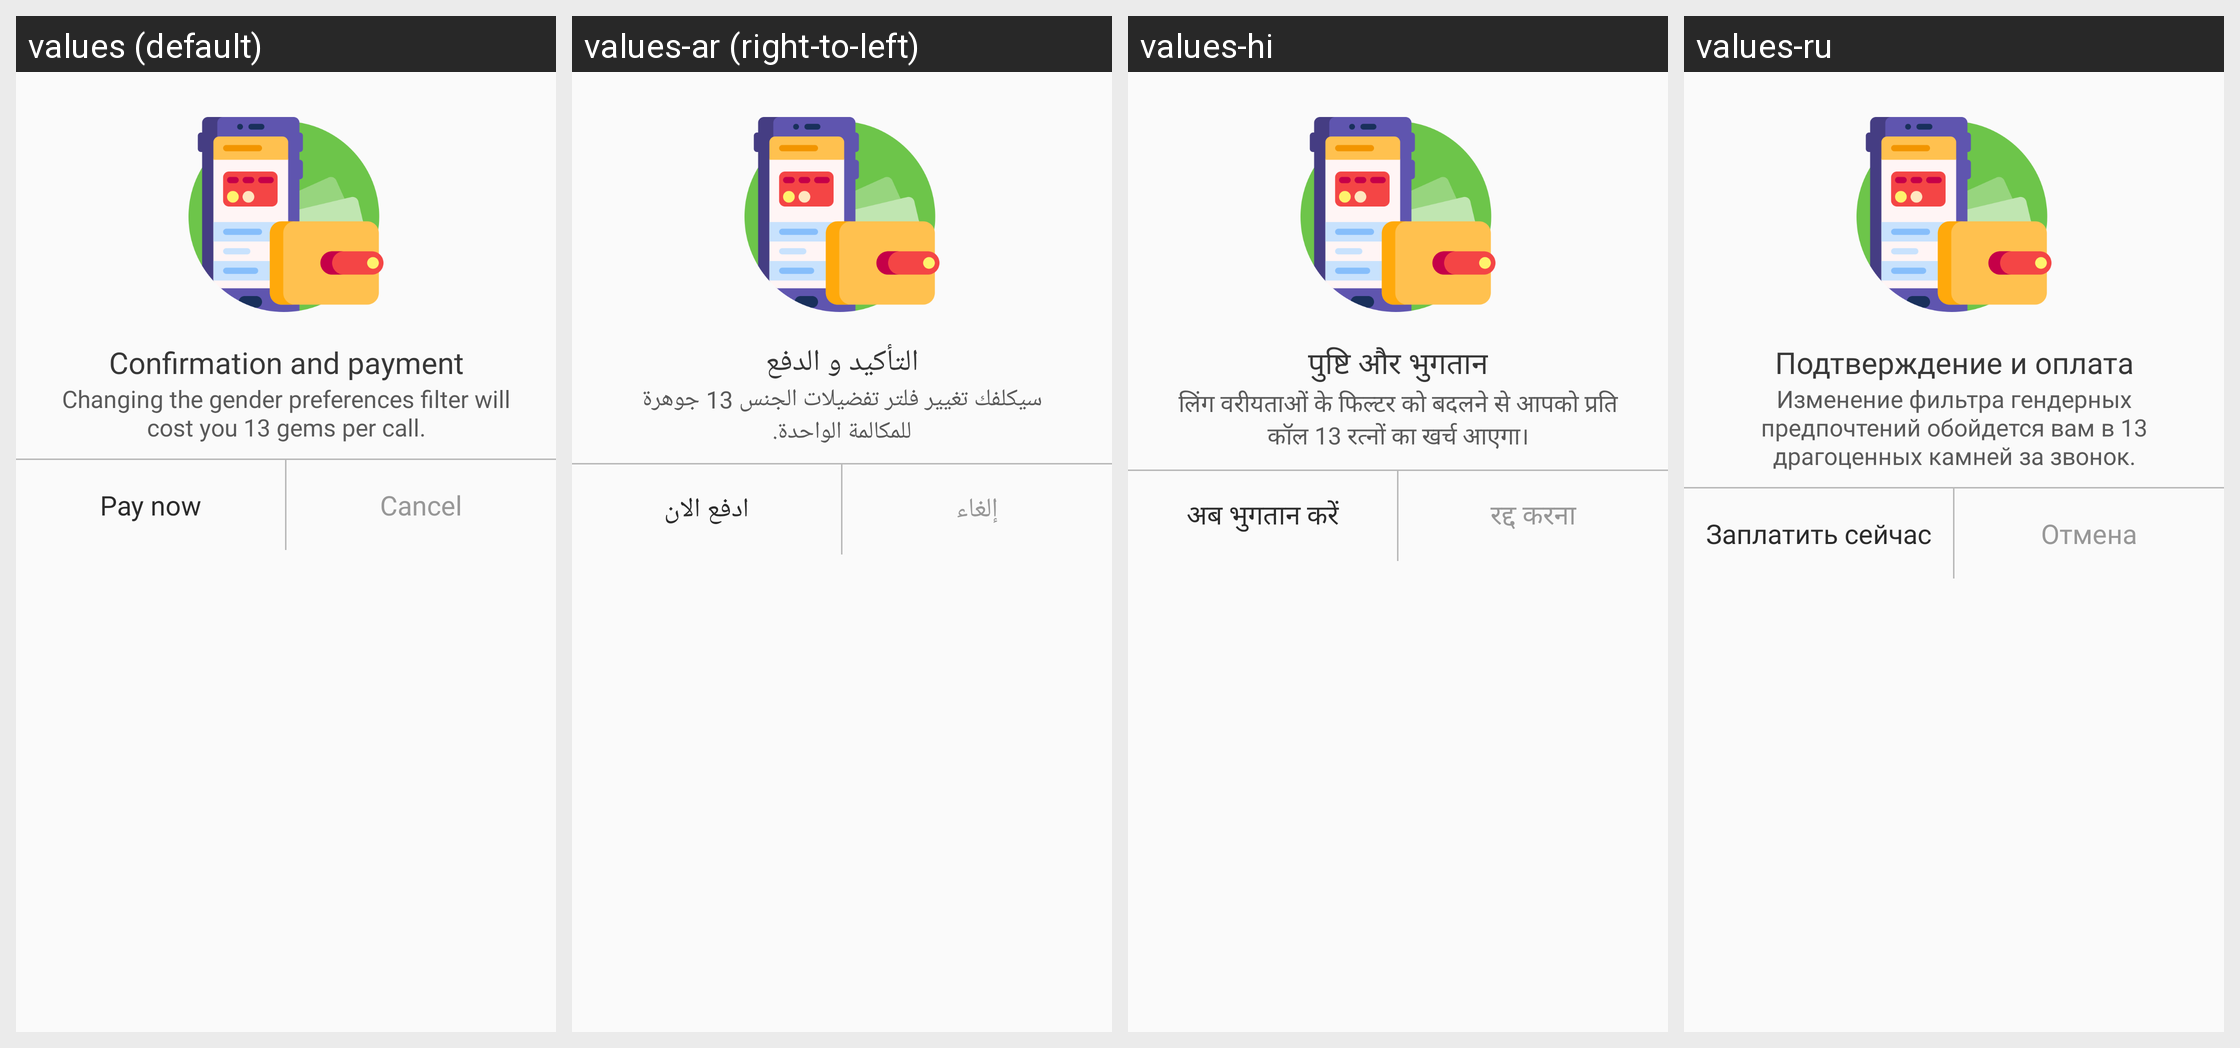

Strings drawn on this Android screen and how each of the app's shown locales translates them:
Android screen res/layout/dialog_pay.xml rendered under 4 locales, left to right: values (default), values-ar (right-to-left), values-hi, values-ru. Device: Nexus 5 (rendered at 1080×1920; each locale shown at half size, 540×960, under a caption strip naming it); theme AppTheme.
Other locales in the repository, not shown: values-de, values-fr, values-it, values-ja, values-ko, values-ro, values-tl, values-tr, values-zh-rCN, values-zh-rTW.
Strings drawn on this screen, with the default value and each locale's value (text and hints the layout hard-codes, and strings that could not be matched under every locale, appear in the picture but are not listed):

id_102
  values: Confirmation and payment
  values-ar: التأكيد و الدفع
  values-hi: पुष्टि और भुगतान
  values-ru: Подтверждение и оплата

id_103
  values: Changing the gender preferences filter will cost you 13 gems per call.
  values-ar: سيكلفك تغيير فلتر تفضيلات الجنس 13 جوهرة للمكالمة الواحدة.
  values-hi: लिंग वरीयताओं के फिल्टर को बदलने से आपको प्रति कॉल 13 रत्नों का खर्च आएगा।
  values-ru: Изменение фильтра гендерных предпочтений обойдется вам в 13 драгоценных камней за звонок.

id_104
  values: Cancel
  values-ar: إلغاء
  values-hi: रद्द करना
  values-ru: Отмена

id_105
  values: Pay now
  values-ar: ادفع الان
  values-hi: अब भुगतान करें
  values-ru: Заплатить сейчас
